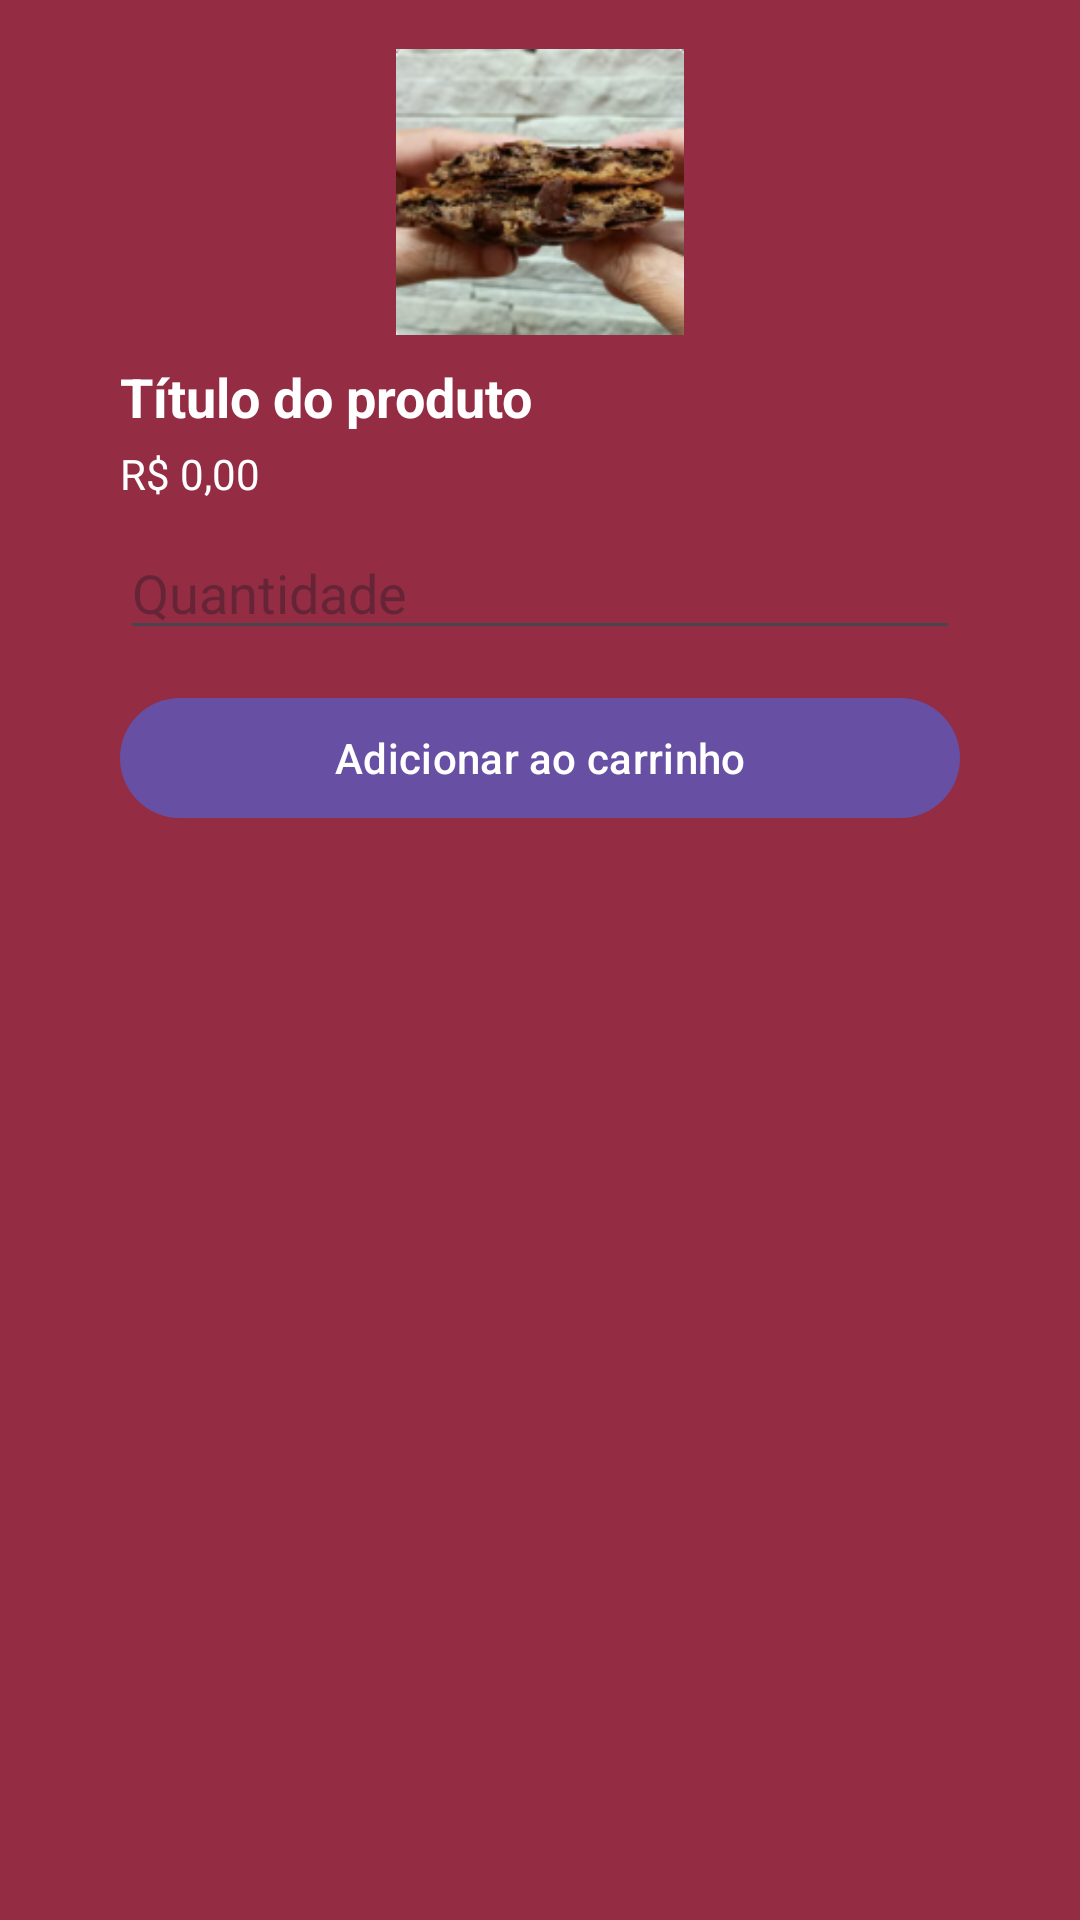

Layout XML and referenced resources for this Android screen:
<!-- AndroidManifest.xml: application theme Theme.Projeto_ecommerce -->
<!-- res/layout/dialog_produto_quantidade.xml -->
<?xml version="1.0" encoding="utf-8"?>
<androidx.constraintlayout.widget.ConstraintLayout xmlns:android="http://schemas.android.com/apk/res/android"
    xmlns:app="http://schemas.android.com/apk/res-auto"
    android:id="@+id/main_dialog_produto"
    android:layout_width="match_parent"
    android:layout_height="wrap_content"
    android:background="@color/primary_color">

    <LinearLayout
        android:id="@+id/container_dialog_produto"
        android:layout_width="0dp"
        android:layout_height="wrap_content"
        android:orientation="vertical"
        android:padding="16dp"
        app:layout_constraintStart_toStartOf="parent"
        app:layout_constraintEnd_toEndOf="parent"
        app:layout_constraintTop_toTopOf="parent"
        android:layout_marginStart="24dp"
        android:layout_marginEnd="24dp">

        <ImageView
            android:id="@+id/ivDialogImagem"
            android:layout_width="96dp"
            android:layout_height="96dp"
            android:layout_gravity="center"
            android:src="@drawable/tradicional"
            android:contentDescription="Imagem produto" />

        <TextView
            android:id="@+id/tvDialogTitulo"
            android:layout_width="match_parent"
            android:layout_height="wrap_content"
            android:text="Título do produto"
            android:textSize="18sp"
            android:textStyle="bold"
            android:textColor="@color/on_primary"
            android:layout_marginTop="8dp"/>

        <TextView
            android:id="@+id/tvDialogPreco"
            android:layout_width="match_parent"
            android:layout_height="wrap_content"
            android:text="R$ 0,00"
            android:textColor="@color/on_primary"
            android:layout_marginTop="4dp"/>

        <EditText
            android:id="@+id/etQuantidade"
            android:layout_width="match_parent"
            android:layout_height="wrap_content"
            android:inputType="number"
            android:hint="Quantidade"
            android:layout_marginTop="8dp"
            android:textColor="@color/on_primary"/>

        <com.google.android.material.button.MaterialButton
            android:id="@+id/btnAddCarrinho"
            android:layout_width="match_parent"
            android:layout_height="wrap_content"
            android:text="Adicionar ao carrinho"
            android:textAllCaps="false"
            android:layout_marginTop="12dp"/>
    </LinearLayout>
</androidx.constraintlayout.widget.ConstraintLayout>
<!-- resources referenced by this layout -->
<resources>
  <color name="on_primary">#FFFFFF</color>
  <color name="primary_color">#942c44</color>
  <!-- drawable tradicional: png bitmap (drawable, 39388 bytes) -->
  <style name="Theme.Projeto_ecommerce" parent="Base.Theme.Projeto_ecommerce" />
  <style name="Base.Theme.Projeto_ecommerce" parent="Theme.Material3.DayNight.NoActionBar">
          
          
      </style>
</resources>
